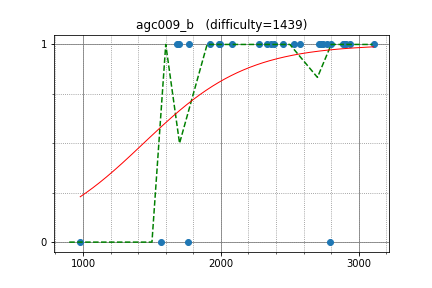

Data behind this chart, as committed beside it:
maroonrk, 2910.501442, 1
Golovanov399, 2892, 1
hogloid, 3107, 1
sigma425, 2935, 1
rickytheta, 2714, 1
sky58, 2797, 1
kyuridenamida, 2385, 1
izban, 2771, 1
ifsmirnov, 2740, 1
Belonogov, 2887, 1
camypaper, 2571, 1
white, 2530, 1
gasin, 2333, 1
satashun, 2728, 1
chaemon, 2362, 1
n_knuu, 1989, 1
ctyl, 2275, 1
yuki681, 1923, 1
Hec, 2452, 1
conf, 2083, 1
platypus, 1992, 1
eiya, 1693, 1
NSTomoS, 1769, 1
yakutovd, 1681, 1
enot, 2788, 0
raven38, 1565, 0
oshibori, 980.7, 0
Gear, 1763, 0
